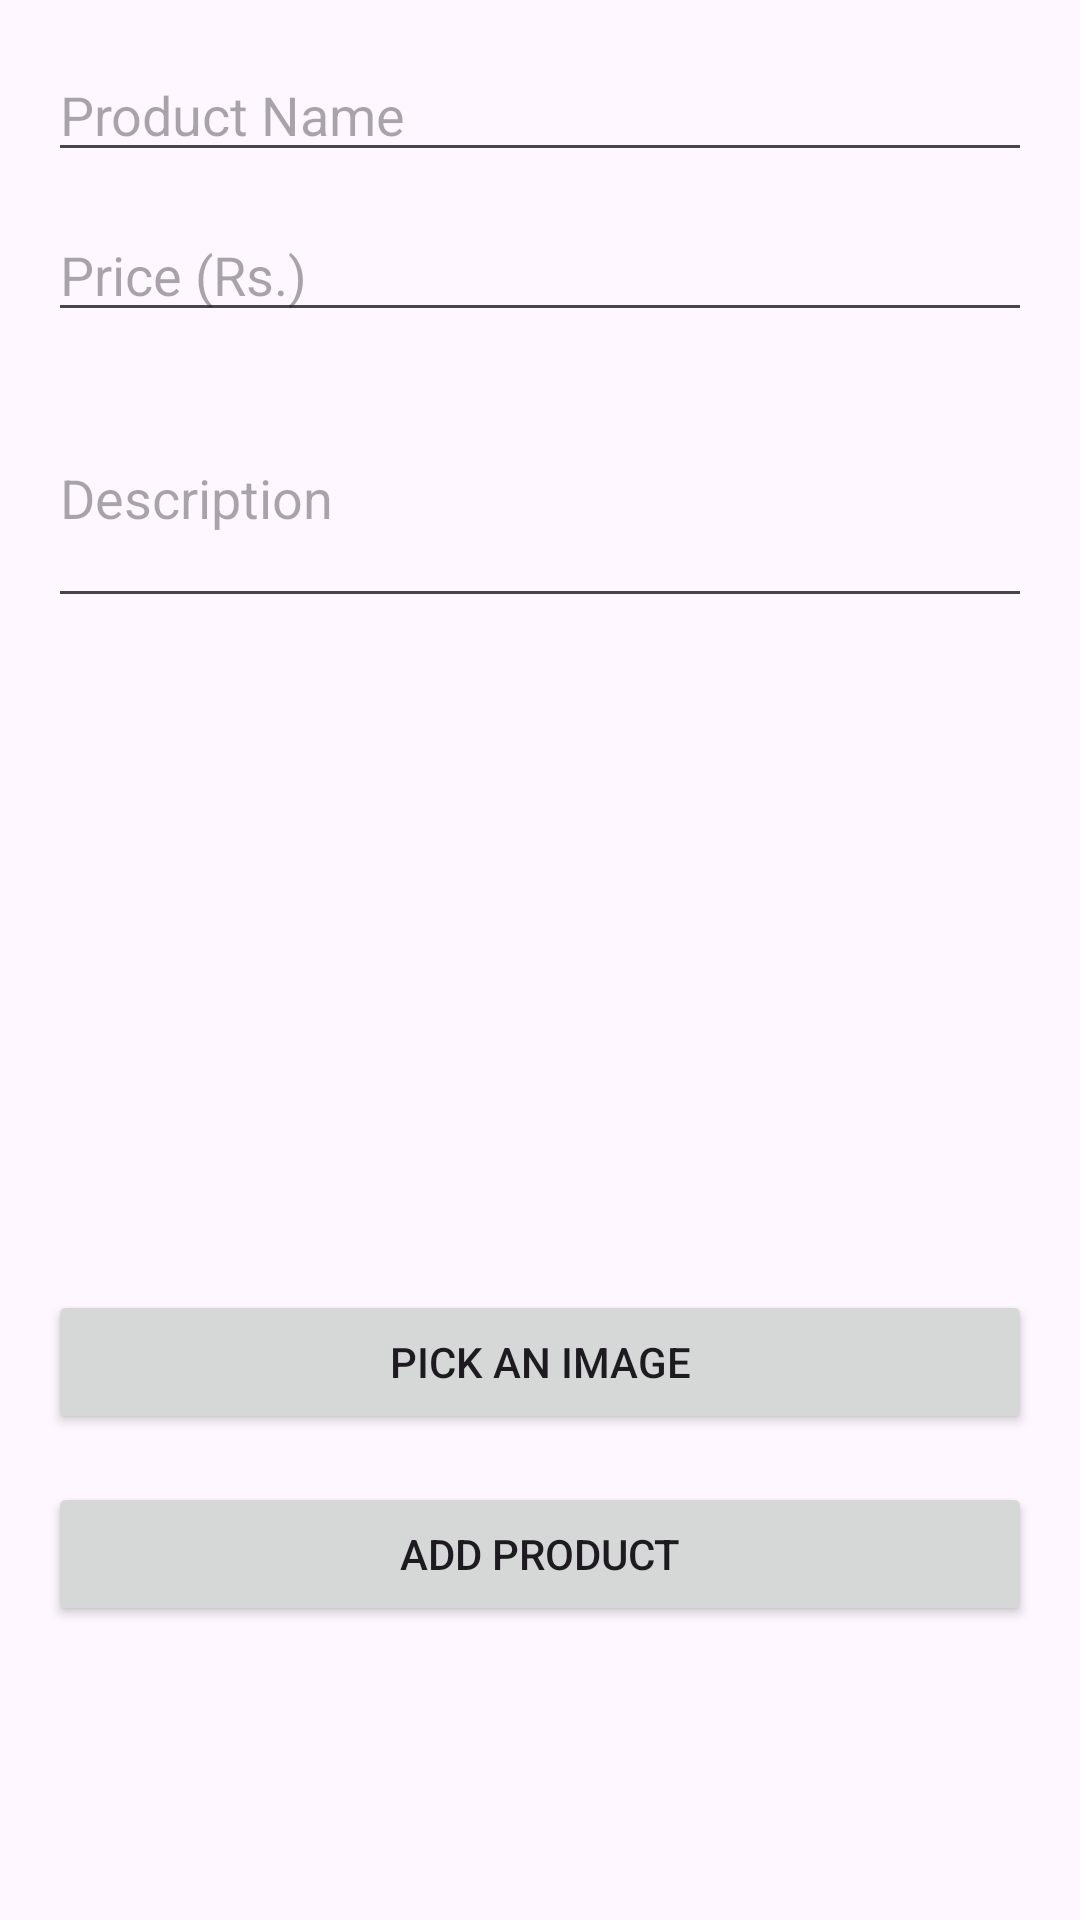

Produce the Android XML layout that renders to this screen, including the resource entries it uses.
<!-- AndroidManifest.xml: application theme Theme.AgriBuddy -->
<!-- res/layout/dialog_add_product.xml -->
<?xml version="1.0" encoding="utf-8"?>
<LinearLayout
    xmlns:android="http://schemas.android.com/apk/res/android"
    android:layout_width="match_parent"
    android:layout_height="wrap_content"
    android:orientation="vertical"
    android:padding="16dp">

    
    <EditText
        android:id="@+id/et_product_name"
        android:layout_width="match_parent"
        android:layout_height="wrap_content"
        android:hint="@string/hint_product_name"
        android:inputType="text" />

    
    <EditText
        android:id="@+id/et_product_price"
        android:layout_width="match_parent"
        android:layout_height="wrap_content"
        android:hint="@string/hint_product_price"
        android:inputType="numberDecimal"
        android:layout_marginTop="12dp"/>

    
    <EditText
        android:id="@+id/et_product_description"
        android:layout_width="match_parent"
        android:layout_height="wrap_content"
        android:hint="@string/hint_product_description"
        android:inputType="textMultiLine"
        android:minLines="3"
        android:layout_marginTop="12dp"/>

    
    <ImageView
        android:id="@+id/iv_product_image"
        android:layout_width="match_parent"
        android:layout_height="200dp"
        android:src="@drawable/ic_placeholder"
        android:scaleType="centerCrop"
        android:layout_marginTop="12dp"/>

    
    <Button
        android:id="@+id/btn_pick_image"
        android:layout_width="match_parent"
        android:layout_height="wrap_content"
        android:text="@string/btn_pick_image"
        android:layout_marginTop="12dp"/>

    
    <Button
        android:id="@+id/btn_submit_product"
        android:layout_width="match_parent"
        android:layout_height="wrap_content"
        android:text="@string/btn_add_product"
        android:layout_marginTop="16dp"/>
</LinearLayout>
<!-- resources referenced by this layout -->
<resources>
  <string name="btn_add_product">Add Product</string>
  <string name="btn_pick_image">Pick an Image</string>
  <string name="hint_product_description">Description</string>
  <string name="hint_product_name">Product Name</string>
  <string name="hint_product_price">Price (Rs.)</string>
  <style name="Theme.AgriBuddy" parent="Base.Theme.AgriBuddy" />
  <style name="Base.Theme.AgriBuddy" parent="Theme.Material3.DayNight.NoActionBar">
          
          
      </style>
</resources>
